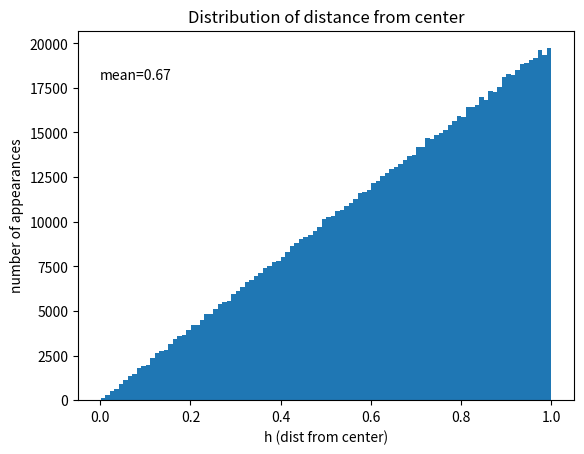

Recreate this plot in Python.
"""
https://youtu.be/6_yU9eJ0NxA
uniform random darts throw, each throw decreases radius of target
"""

import random as rand
import statistics
import matplotlib.pyplot as plt
import numpy as np


def define_params():
    r0 = 1
    shape = "square"
    return r0, shape


def random_h(r0: float):
    x, y = random_xy(r0)
    h = (x ** 2 + y ** 2) ** 0.5
    return h


def random_xy(r0: float):
    x = rand.uniform(-r0, r0)
    y = rand.uniform(-r0, r0)
    return x, y


def dart_h(r0: float, shape: str = "square"):
    h = random_h(r0)
    if shape == "square":
        return h
    else:  # if shape is circle
        while h > r0:  # only darts within r0 circle are allowed
            # print(f'h to big : {h}')
            h = random_h(r0)
        return h


def plot_h_dist(n: int = 1000, shape="circle"):
    hs = []
    r0 = 1
    for i in range(n):
        hs.append(dart_h(r0, shape))

    plt.figure(1)
    plt.text(0, 18_000, f'mean={np.mean(hs):.2f}')
    plt.hist(hs, bins=100)
    plt.title('Distribution of distance from center')
    plt.xlabel("h (dist from center)")
    plt.ylabel('number of appearances')
    plt.show()


def update_radius(r_prev: float, h: float):
    return (r_prev ** 2 - h ** 2) ** 0.5


def play_game(r0: float, shape: str):
    r_current = r0
    score = 1
    h = dart_h(r0, shape)

    while h < r_current:
        # print(f'\nh : {h:.2f},\nr = {r_current:.2f}')
        score += 1
        r_current = update_radius(r_current, h)
        h = dart_h(r0, shape)

    # print(f'\nlast turn\nh : {h:.2f},\nr = {r_current:.2f}')
    return score


def display_results(scores: list, shape: str):
    mean = sum(scores) / len(scores)
    std = statistics.pstdev(scores)
    print(f"{shape}: Average = {mean}\tstd = {std:.2f}\n")


def play_many(r0: float, shape: str, n: int):
    scores = []
    for i in range(i_games):
        score = play_game(r0, shape)
        scores.append(score)
    return scores


if __name__ == "__main__":
    r0 = 100
    i_games = 1_000_000

    # play_games()

    print(f'Playing {i_games} games, with r0 : {r0}\n')

    # scores_square = play_many(r0, 'square', i_games)
    # display_results(scores_square, 'square')

    # scores_circle = play_many(r0, 'circle', i_games)
    # display_results(scores_circle, 'circle')

    plot_h_dist(1_000_000, shape="circle")

    """
    results:
    square: Average = 2.194      std = 0.91
    circle: Average = 2.718      std = 0.88
    """
